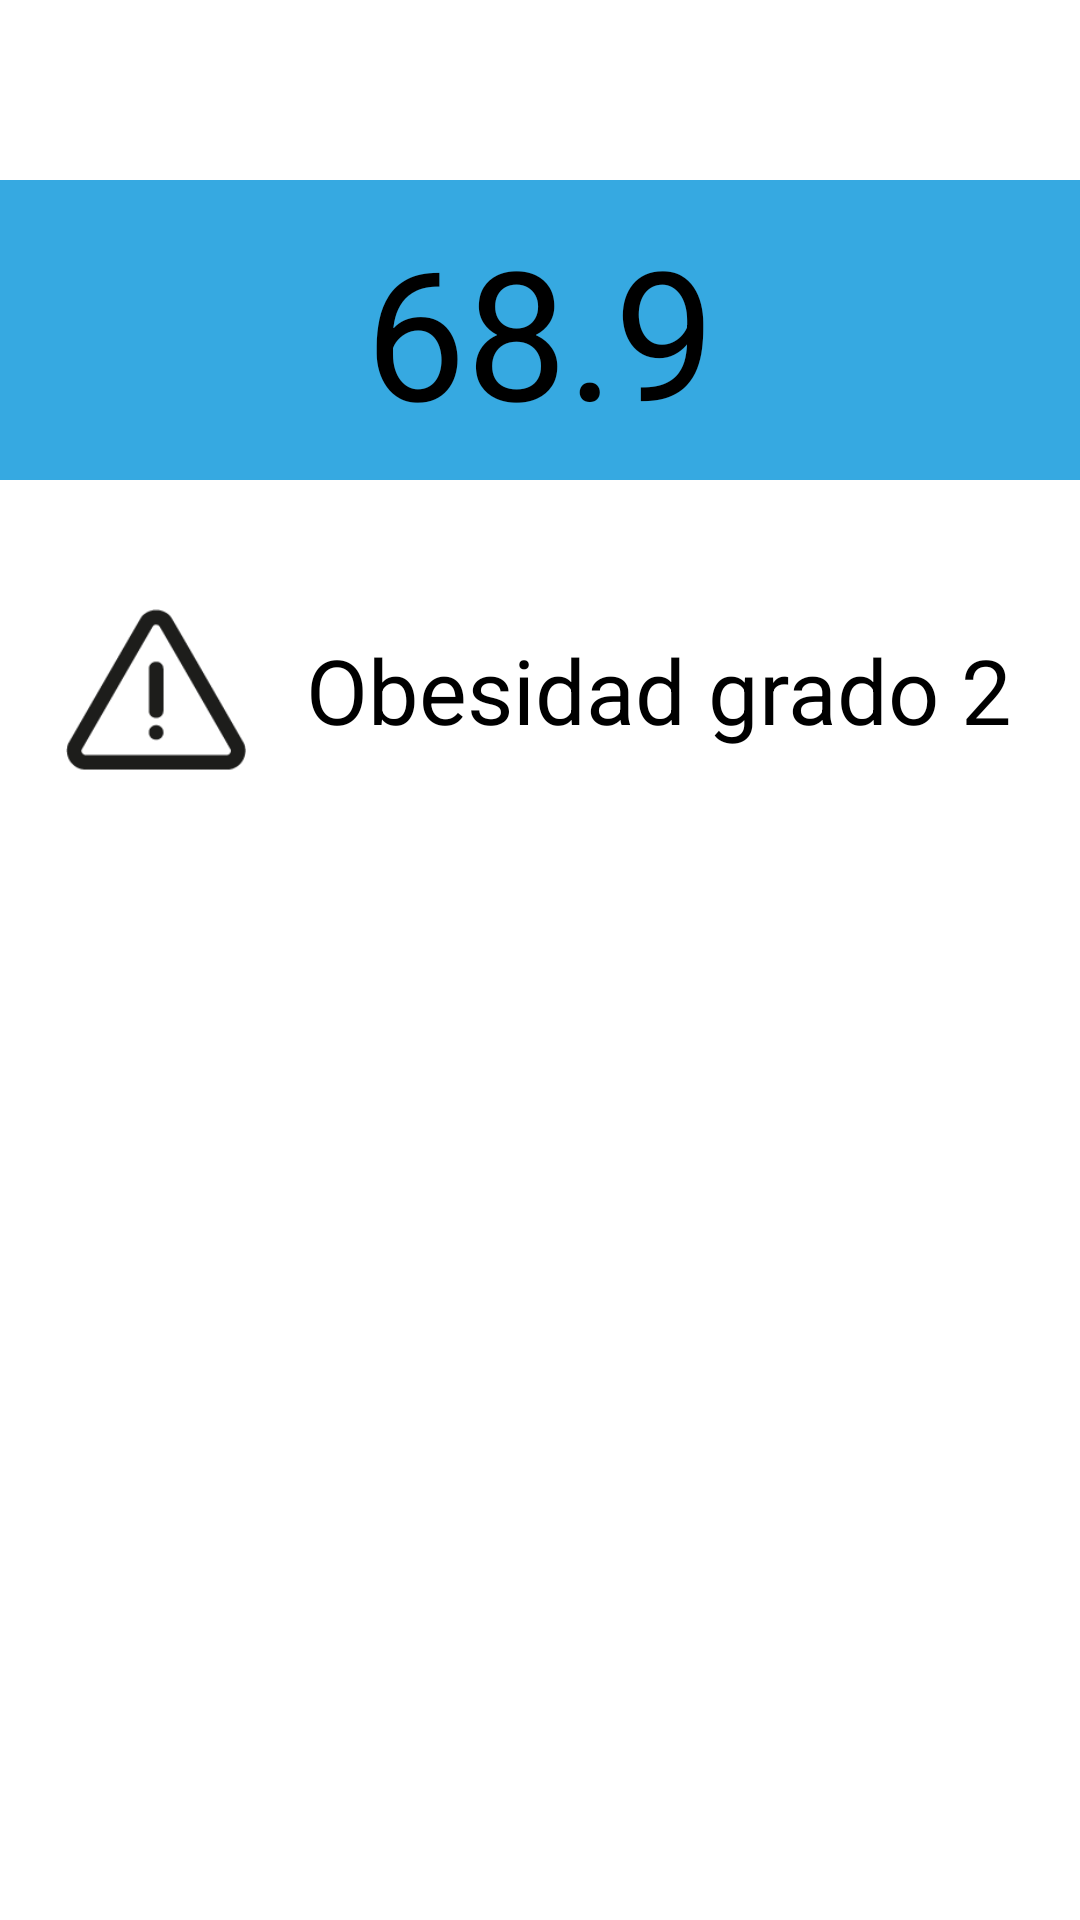

Android layout source for this screen:
<!-- AndroidManifest.xml: application theme Theme.CuidaTuSalud -->
<!-- res/layout/fragment_resultado.xml -->
<?xml version="1.0" encoding="utf-8"?>
<FrameLayout xmlns:android="http://schemas.android.com/apk/res/android"
    xmlns:tools="http://schemas.android.com/tools"
    android:layout_width="match_parent"
    android:layout_height="wrap_content"
    tools:context=".ResultadoFragment">

    <RelativeLayout
        android:id="@+id/resultadoimc"
        android:layout_width="match_parent"
        android:layout_height="100dp"
        android:background="@drawable/imcbajo"
        android:layout_marginTop="60dp"
        >
        <TextView
            android:id="@+id/imc"
            android:layout_width="wrap_content"
            android:layout_height="wrap_content"
            android:layout_centerInParent="true"
            android:text="68.9"
            android:textColor="@color/black"
            android:textSize="60sp"
            />
    </RelativeLayout>

    
    <RelativeLayout
        android:layout_width="match_parent"
        android:layout_height="300dp">

        
        <RelativeLayout
            android:layout_width="wrap_content"
            android:layout_height="wrap_content"
            android:layout_alignParentBottom="true"
            android:layout_centerInParent="true"
            android:layout_marginBottom="40dp"
            >
            <ImageView
                android:id="@+id/iconoresultado"
                android:layout_width="60dp"
                android:layout_height="60dp"
                android:layout_centerVertical="true"
                android:src="@drawable/peligro"
                />
            <TextView
                android:id="@+id/interpretacion"
                android:layout_width="wrap_content"
                android:layout_height="wrap_content"
                android:layout_centerVertical="true"
                android:layout_marginStart="20dp"
                android:layout_toEndOf="@id/iconoresultado"
                android:text="Obesidad grado 2"
                android:textColor="@color/black"
                android:textSize="30sp"
                />

        </RelativeLayout>
    </RelativeLayout>

</FrameLayout>
<!-- resources referenced by this layout -->
<resources>
  <color name="black">#FF000000</color>
  <!-- drawable imcbajo (drawable) -->
  <?xml version="1.0" encoding="utf-8"?>
  <shape xmlns:android="http://schemas.android.com/apk/res/android"
      android:shape="rectangle">
      <solid android:color="#36a9e1"/>
  </shape>
  <!-- drawable peligro: png bitmap (drawable, 2545 bytes) -->
  <style name="Theme.CuidaTuSalud" parent="Theme.MaterialComponents.DayNight.DarkActionBar">
          
          <item name="colorPrimary">@color/primario</item>
          <item name="colorPrimaryVariant">@color/primario</item>
          <item name="colorOnPrimary">@color/white</item>
          
          <item name="colorSecondary">@color/secundario</item>
          <item name="colorSecondaryVariant">@color/secundario</item>
          <item name="colorOnSecondary">@color/black</item>
          
          <item name="android:statusBarColor">?attr/colorPrimaryVariant</item>
          
      </style>
  <color name="primario">#36A9E1</color>
  <color name="white">#FFFFFFFF</color>
  <color name="secundario">#78FFD3</color>
</resources>
